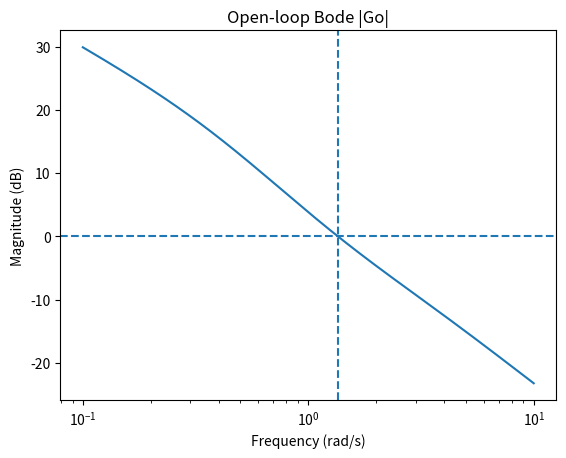
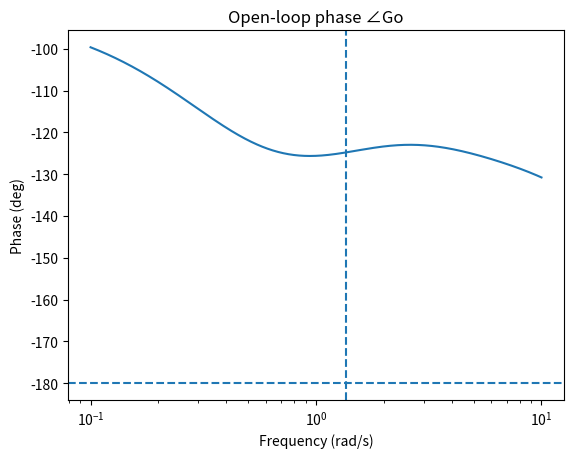
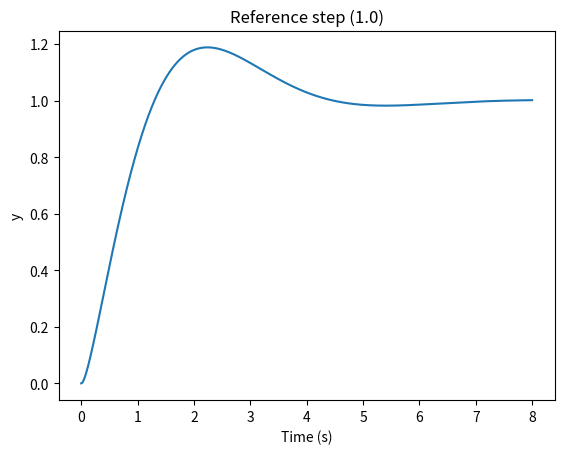
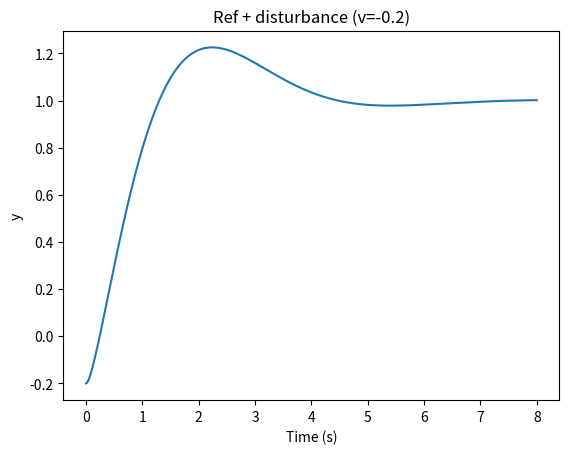

Python code for these plots, in order:

import numpy as np
import matplotlib.pyplot as plt
from scipy import signal
from dataclasses import dataclass
from typing import Tuple

@dataclass
class PlantConfig:
    Kp: float = 2.0
    T: float = 0.2

@dataclass
class LeadConfig:
    Kc: float = 1.6
    Td: float = 0.12
    beta: float = 0.35
    enabled: bool = True

@dataclass
class LagConfig:
    Tlag: float = 0.8
    gamma: float = 3.0
    enabled: bool = True

@dataclass
class SimConfig:
    wmin: float = 0.1
    wmax: float = 10.0
    npts: int = 600
    t_end: float = 8.0
    n_time: int = 2000
    disturb_step: float = -0.2

def tf_from_cfg(plant_cfg, lead_cfg, lag_cfg):
    num_G = np.array([plant_cfg.Kp])
    den_G = np.polymul([1.0, 0.0], [plant_cfg.T, 1.0])
    if lead_cfg.enabled:
        num_lead = lead_cfg.Kc * np.array([lead_cfg.Td, 1.0])
        den_lead = np.array([lead_cfg.beta * lead_cfg.Td, 1.0])
    else:
        num_lead = np.array([1.0]); den_lead = np.array([1.0])
    if lag_cfg.enabled:
        num_lag = np.array([lag_cfg.Tlag, 1.0])
        den_lag = np.array([lag_cfg.gamma * lag_cfg.Tlag, 1.0])
    else:
        num_lag = np.array([1.0]); den_lag = np.array([1.0])
    num_C = np.polymul(num_lead, num_lag)
    den_C = np.polymul(den_lead, den_lag)
    num_Go = np.polymul(num_C, num_G)
    den_Go = np.polymul(den_C, den_G)
    num_Gc = num_Go
    den_Gc = np.polyadd(den_Go, num_Go)
    num_S  = den_Go
    den_S  = den_Gc
    Go = signal.TransferFunction(num_Go, den_Go)
    Gc = signal.TransferFunction(num_Gc, den_Gc)
    S  = signal.TransferFunction(num_S,  den_S)
    return Go, Gc, S

def bode_margins(Go, sim_cfg):
    w = np.logspace(np.log10(sim_cfg.wmin), np.log10(sim_cfg.wmax), sim_cfg.npts)
    w, H = signal.freqs(Go.num, Go.den, worN=w)
    mag = np.abs(H); phase = np.unwrap(np.angle(H))
    idx = np.where(mag[:-1] >= 1.0)[0]
    wc = np.nan; phi_m = np.nan
    if len(idx) > 0:
        i = idx[-1]
        m1, m2 = mag[i], mag[i+1]; w1, w2 = w[i], w[i+1]
        wc = np.exp(np.interp(np.log(1.0), np.log([m1, m2]), np.log([w1, w2]))) if m1!=m2 else w1
        ph_wc = np.interp(np.log(wc), np.log(w), phase)
        phi_m = np.degrees(np.pi + ph_wc)
    cross_idx = np.where(np.diff(np.sign(phase + np.pi)) != 0)[0]
    Am = np.nan
    if len(cross_idx) > 0:
        j = cross_idx[0]; w1, w2 = w[j], w[j+1]; ph1, ph2 = phase[j], phase[j+1]
        wp = np.exp(np.interp(-np.pi, [ph1, ph2], np.log([w1, w2]))) if ph1!=ph2 else w1
        mag_wp = np.abs(np.interp(np.log(wp), np.log(w), H))
        Am = 1.0 / mag_wp
    return w, mag, phase, wc, phi_m, Am

def step_metrics(t, y, ref=1.0):
    y_end = y[-1]
    overshoot = max(0.0, (np.max(y) - ref) / max(ref, 1e-12) * 100.0)
    try:
        t10 = t[np.where(y >= 0.1*ref)[0][0]]
        t90 = t[np.where(y >= 0.9*ref)[0][0]]
        rise = t90 - t10
    except IndexError:
        rise = np.nan
    tol = 0.02 * max(ref, 1e-12)
    within = np.where(np.abs(y - ref) <= tol)[0]
    settle = np.nan
    if len(within) > 0:
        last_out = np.max(np.where(np.abs(y - ref) > tol)[0]) if np.any(np.abs(y - ref) > tol) else -1
        after = np.arange(last_out + 1, len(t))
        if len(after) > 0:
            settle = t[after[0]]
    steady_err = ref - y_end
    return dict(rise_time=rise, overshoot_pct=overshoot, settling_time=settle, steady_state_error=steady_err)

def simulate_and_plot():
    plant_cfg = PlantConfig(); lead_cfg = LeadConfig(); lag_cfg = LagConfig(); sim_cfg = SimConfig()
    Go, Gc, S = tf_from_cfg(plant_cfg, lead_cfg, lag_cfg)
    w, mag, phase, wc, phi_m, Am = bode_margins(Go, sim_cfg)

    plt.figure(); plt.semilogx(w, 20*np.log10(mag)); plt.axhline(0, linestyle='--')
    if not np.isnan(wc): plt.axvline(wc, linestyle='--')
    plt.xlabel('Frequency (rad/s)'); plt.ylabel('Magnitude (dB)'); plt.title('Open-loop Bode |Go|'); plt.show()

    plt.figure(); plt.semilogx(w, np.degrees(phase)); plt.axhline(-180, linestyle='--')
    if not np.isnan(wc): plt.axvline(wc, linestyle='--')
    plt.xlabel('Frequency (rad/s)'); plt.ylabel('Phase (deg)'); plt.title('Open-loop phase ∠Go'); plt.show()

    t = np.linspace(0, sim_cfg.t_end, sim_cfg.n_time)
    t1, y_r = signal.step(Gc, T=t); t2, y_s = signal.step(S, T=t)
    y_total = y_r + sim_cfg.disturb_step * y_s

    m = step_metrics(t1, y_r, ref=1.0)

    plt.figure(); plt.plot(t1, y_r); plt.xlabel('Time (s)'); plt.ylabel('y'); plt.title('Reference step (1.0)'); plt.show()
    plt.figure(); plt.plot(t, y_total); plt.xlabel('Time (s)'); plt.ylabel('y'); plt.title(f'Ref + disturbance (v={sim_cfg.disturb_step})'); plt.show()

    print("=== Loop-shaping summary ===")
    print(f"wc: {wc:.3f} rad/s" if not np.isnan(wc) else "wc: n/a")
    print(f"Phase margin: {phi_m:.1f} deg" if not np.isnan(phi_m) else "phi_m: n/a")
    print(f"Gain margin (ratio): {Am:.2f}" if not np.isnan(Am) else "Am: n/a")
    print("--- Step metrics ---")
    for k,v in m.items():
        print(f"{k}: {v:.4g}" if isinstance(v, float) else f"{k}: {v}")

if __name__ == "__main__":
    simulate_and_plot()
